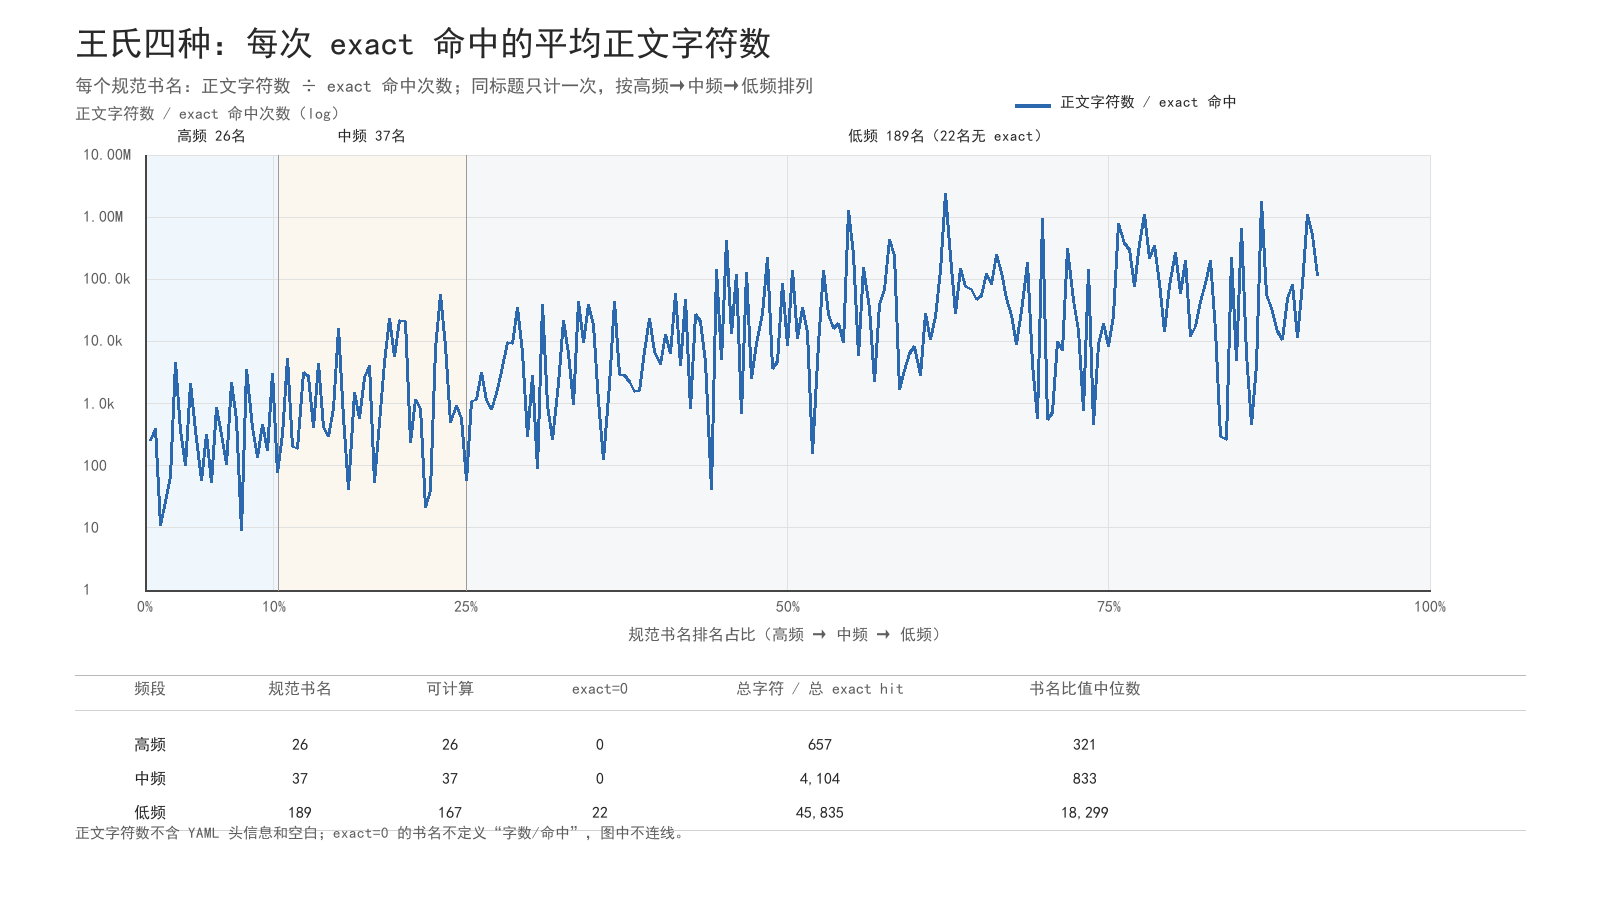

The file beside this chart, header and first rows:
rank	tier	title	title_key	file_count	files	body_chars	exact_hits	chars_per_exact_hit
1	高频	史记	史记	1	高频/史记.md	612337	2434	251.6
2	高频	汉书	汉书	1	高频/汉书.md	916456	2317	395.5
3	高频	尔雅	尔雅	1	高频/尔雅.md	23789	2147	11.08
4	高频	广雅	广雅	1	高频/广雅.md	39978	1498	26.69
5	高频	方言	方言	1	高频/方言.md	85560	1265	67.64
6	高频	太平御览	太平御览	1	高频/太平御览.md	5040826	1081	4663
7	高频	吕氏春秋	吕氏春秋	2	高频/吕氏春秋（类书）.md | 高频/吕氏春秋（诸子）.md	317752	871	364.8
8	高频	庄子	庄子	1	高频/庄子.md	79837	778	102.6
9	高频	文选	文选	1	高频/文选.md	1597406	751	2127
10	高频	荀子	荀子	2	高频/荀子.md | 高频/荀子（2）.md	260475	717	363.3
11	高频	楚辞	楚辞	1	高频/楚辞.md	39788	679	58.6
12	高频	管子	管子	1	高频/管子.md	211124	660	319.9
13	高频	释名	释名	1	高频/释名.md	29240	538	54.35
14	高频	集韵	集韵	1	高频/集韵.md	447849	522	857.9
15	高频	淮南子	淮南子	1	高频/淮南子.md	160733	500	321.5
16	高频	孟子	孟子	1	高频/孟子.md	46724	442	105.7
17	高频	后汉书	后汉书	1	高频/后汉书.md	959196	434	2210
18	高频	墨子	墨子	2	高频/墨子.md | 高频/墨子（2）.md	206309	377	547.2
19	高频	书	书	1	高频/书.md	3410	372	9.167
20	高频	艺文类聚	艺文类聚	1	高频/艺文类聚.md	1242455	357	3480
21	高频	礼记	礼记	1	高频/礼记.md	128918	315	409.3
22	高频	文子	文子	1	高频/文子.md	41146	302	136.2
23	高频	说苑	说苑	1	高频/说苑.md	136234	294	463.4
24	高频	逸周书	逸周书	1	高频/逸周书.md	46955	271	173.3
25	高频	初学记	初学记	2	高频/初学记.md | 高频/初学记（2）.md	682639	223	3061
26	高频	水经	水经	1	高频/水经.md	17105	217	78.82
27	中频	韩诗外传	韩诗外传	1	中频/韩诗外传.md	68493	215	318.6
28	中频	北堂书钞	北堂书钞	1	中频/北堂书钞.md	1044124	194	5382
29	中频	列子	列子	1	中频/列子.md	38744	192	201.8
30	中频	尚书	尚书	1	中频/尚书.md	36236	191	189.7
31	中频	类篇	类篇	1	中频/类篇.md	596616	186	3208
32	中频	论衡	论衡	2	中频/论衡（笔记）.md | 中频/论衡（诸子）.md	471943	171	2760
33	中频	周礼	周礼	1	中频/周礼.md	65986	159	415
34	中频	开元占经	开元占经	1	中频/开元占经.md	667027	153	4360
35	中频	新序	新序	1	中频/新序.md	60180	147	409.4
36	中频	急就篇	急就篇	2	中频/急就篇（启蒙蒙学）.md | 中频/急就篇（小学）.md	41399	140	295.7
37	中频	白虎通义	白虎通义	2	中频/白虎通义.md | 中频/白虎通义（2）.md	108012	130	830.9
38	中频	通典	通典	1	中频/通典.md	2094551	129	16237
39	中频	名医别录	名医别录	1	中频/名医别录.md	70012	118	593.3
40	中频	中庸	中庸	1	中频/中庸.md	4706	114	41.28
41	中频	齐民要术	齐民要术	1	中频/齐民要术.md	159843	106	1508
42	中频	晏子春秋	晏子春秋	1	中频/晏子春秋.md	57963	101	573.9
43	中频	易林	易林	1	中频/易林.md	218905	82	2670
44	中频	唐韵正	唐韵正	1	中频/唐韵正.md	330283	81	4078
45	中频	夏小正	夏小正	1	中频/夏小正.md	4175	79	52.85
46	中频	风俗通义	风俗通义	1	中频/风俗通义.md	37686	77	489.4
47	中频	周书	周书	1	中频/周书.md	325712	70	4653
48	中频	一切经音义	一切经音义	1	中频/一切经音义.md	1577582	68	23200
49	中频	水经注	水经注	1	中频/水经注.md	387230	67	5780
50	中频	晋书	晋书	1	中频/晋书.md	1459750	66	22117
51	中频	文选注	文选注	1	中频/文选注.md	1337272	65	20573
52	中频	吴普本草	吴普本草	1	中频/吴普本草.md	15159	64	236.9
53	中频	春秋繁露	春秋繁露	1	中频/春秋繁露.md	73168	63	1161
54	中频	列女传	列女传	1	中频/列女传.md	50808	61	832.9
55	中频	广志	广志	1	中频/广志.md	1216	57	21.33
56	中频	小尔雅	小尔雅	1	中频/小尔雅.md	2211	55	40.2
57	中频	韩非子	韩非子	3	中频/韩非子.md | 中频/韩非子（法家）.md | 中频/韩非子（诸子）.m…	410448	54	7601
58	中频	玉海	玉海	1	中频/玉海.md	2970776	52	57130
59	中频	乐书	乐书	1	中频/乐书.md	407942	50	8159
60	中频	尚书大传	尚书大传	1	中频/尚书大传.md	22197	44	504.5
... 192 more rows
